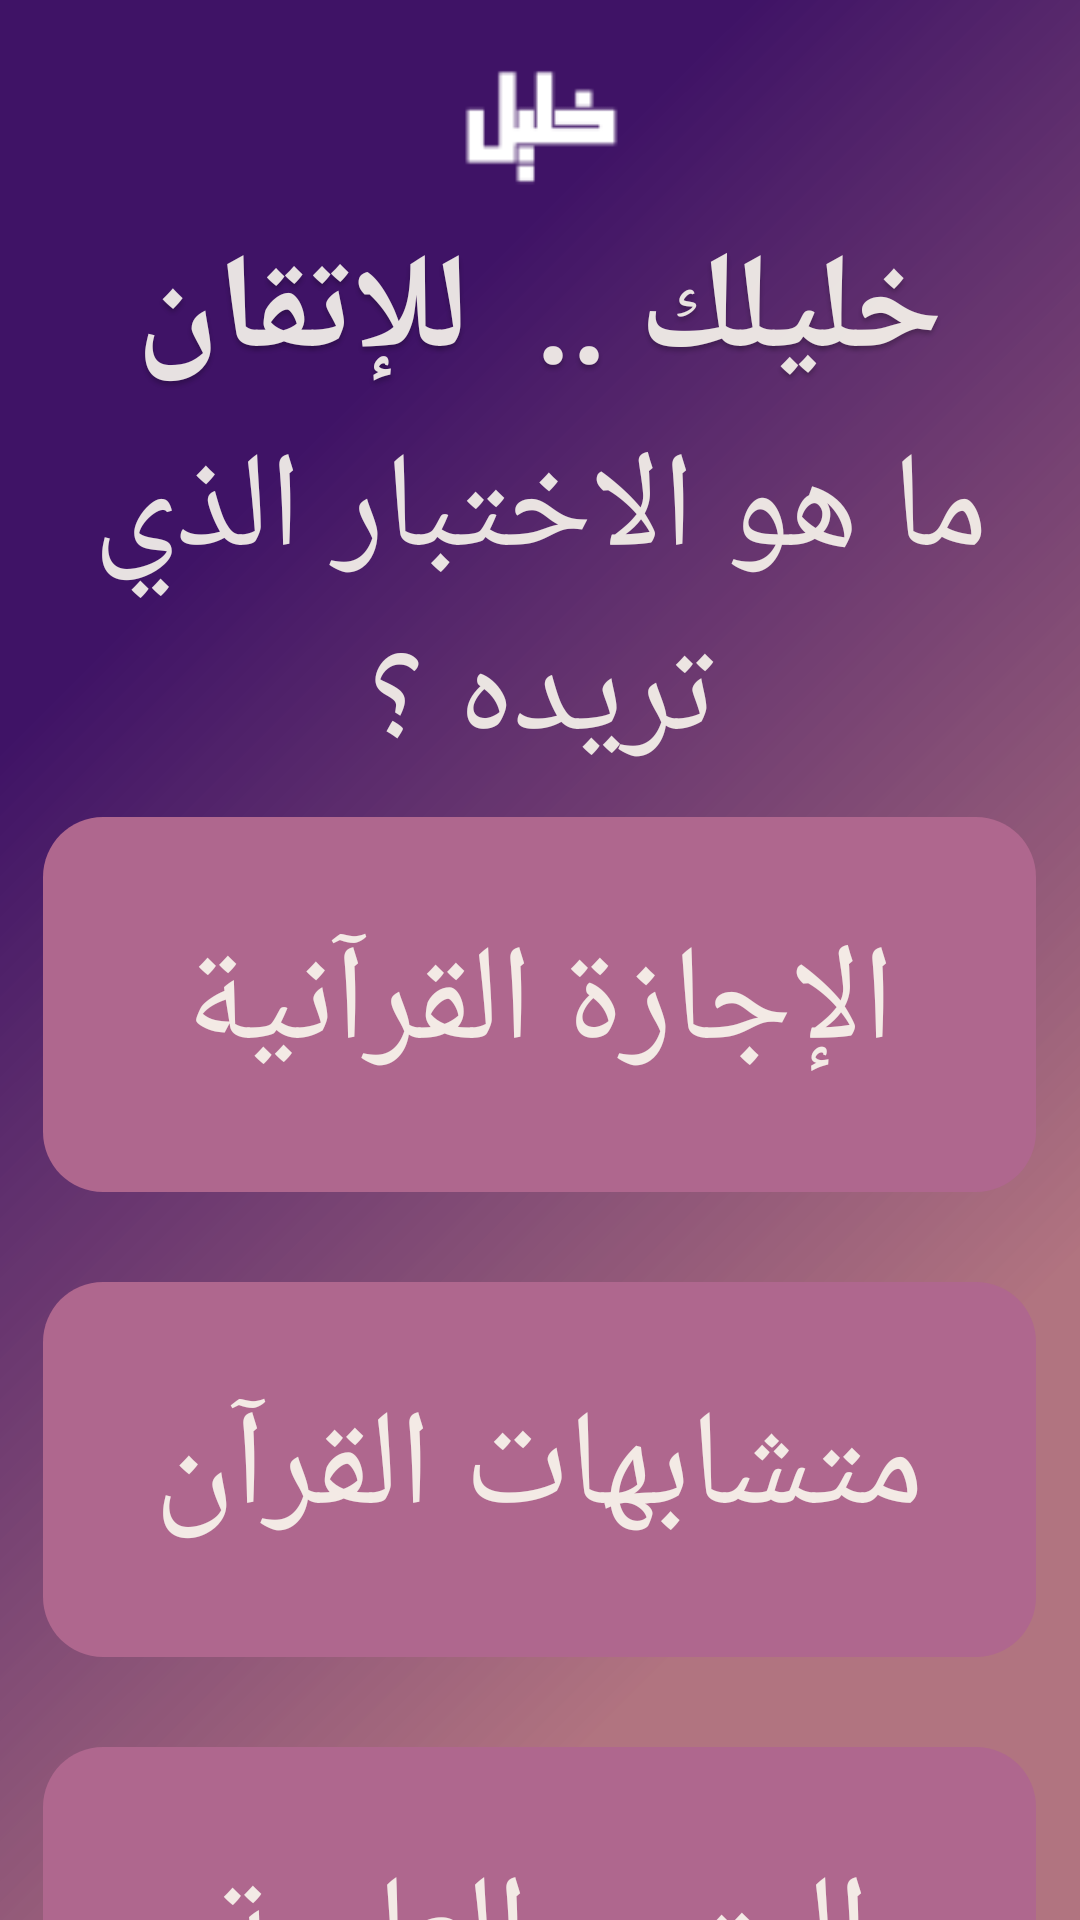

The Android layout XML behind this screen, and the referenced resources:
<!-- AndroidManifest.xml: application theme Theme.Khalil -->
<!-- res/layout/activity_display_services.xml -->
<?xml version="1.0" encoding="utf-8"?>
<LinearLayout xmlns:android="http://schemas.android.com/apk/res/android"
    xmlns:app="http://schemas.android.com/apk/res-auto"
    xmlns:tools="http://schemas.android.com/tools"
    android:layout_width="match_parent"
    android:layout_height="match_parent"
    tools:context=".DisplayServices"
    android:clipToOutline="true"
    android:background="@drawable/backsimailarty"
    android:orientation="vertical"
    >
    <ImageView
        android:src="@drawable/head2"
        android:layout_width="56dp"
        android:layout_height="43.47dp"
        android:viewportWidth="56"
        android:viewportHeight="43.47"
        android:layout_gravity="center_horizontal"
        android:layout_marginTop="20dp"
        />
    <TextView
        android:id="@+id/some_id"
        android:layout_width="wrap_content"
        android:layout_height="wrap_content"
        android:layout_gravity="center_horizontal"
        android:fontFamily="@font/reemkufi"
        android:text="خليلك ..  للإتقان"
        android:layout_marginTop="10dp"
        android:textColor="#FBF9EF"
        android:shadowColor="#40000000"
        android:shadowDx="0"
        android:shadowDy="4"
        android:shadowRadius="4"
        android:textSize="45sp"
        android:textStyle="bold"
        android:gravity="right|top"
        android:alpha="0.9"
        />
    <TextView
        android:layout_width="wrap_content"
        android:layout_height="wrap_content"
        android:textColor="#FBF9EF"
        android:shadowColor="#40000000"
        android:gravity="center_horizontal|top"
        android:alpha="0.9"
        android:layout_gravity="center_horizontal"
        android:fontFamily="@font/jomhuria"
        android:text="ما هو الاختبار الذي تريده ؟"
        android:textSize="45sp"
        android:layout_marginTop="5dp"
        />

    <LinearLayout
        android:id="@+id/content_7"
        android:layout_width="331dp"
        android:layout_height="125dp"
        android:layout_marginTop="10dp"
        android:layout_gravity="center_horizontal"
        android:background="@drawable/content1"
        android:orientation="vertical"
        android:onClick="Start1"
        android:gravity="center"
        >
        <TextView
            android:layout_width="wrap_content"
            android:layout_height="wrap_content"
            android:textColor="#FBF9EF"
            android:shadowColor="#40000000"
            android:gravity="center_horizontal|top"
            android:alpha="0.9"
            android:layout_gravity="center_horizontal"
            android:fontFamily="@font/jomhuria"
            android:text="الإجازة القرآنية"
            android:textSize="45sp"
            />
    </LinearLayout>
    <LinearLayout
        android:id="@+id/content_8"
        android:layout_width="331dp"
        android:layout_height="125dp"
        android:layout_marginTop="30dp"
        android:layout_gravity="center_horizontal"
        android:background="@drawable/content1"
        android:orientation="vertical"
        android:onClick="Start2"
        android:gravity="center"
        >
        <TextView
            android:layout_width="wrap_content"
            android:layout_height="wrap_content"
            android:textColor="#FBF9EF"
            android:shadowColor="#40000000"
            android:gravity="center_horizontal|top"
            android:alpha="0.9"
            android:layout_gravity="center_horizontal"
            android:fontFamily="@font/jomhuria"
            android:text="متشابهات القرآن"
            android:textSize="45sp"
            />
    </LinearLayout>
    <LinearLayout
        android:id="@+id/content_9"
        android:layout_width="331dp"
        android:layout_height="125dp"
        android:layout_marginTop="30dp"
        android:layout_gravity="center_horizontal"
        android:background="@drawable/content1"
        android:orientation="vertical"
        android:gravity="center"
        >
        <TextView
            android:layout_width="wrap_content"
            android:layout_height="wrap_content"
            android:textColor="#FBF9EF"
            android:shadowColor="#40000000"
            android:gravity="center_horizontal|top"
            android:alpha="0.9"
            android:layout_gravity="center_horizontal"
            android:fontFamily="@font/jomhuria"
            android:text="المتون العلمية"
            android:textSize="45sp"
            />
    </LinearLayout>
</LinearLayout>
<!-- resources referenced by this layout -->
<resources>
  <!-- drawable backsimailarty (drawable) -->
  <vector
      xmlns:android="http://schemas.android.com/apk/res/android"
      xmlns:aapt="http://schemas.android.com/aapt"
      android:width="390dp"
      android:height="844dp"
      android:viewportWidth="390"
      android:viewportHeight="844"
      >
      <group>
          <clip-path
              android:pathData="M0 0H390V844H0V0Z"
              />
          <group
              android:translateX="0.432"
              android:translateY="0.102"
              android:pivotX="195"
              android:pivotY="422"
              android:scaleX="2.501"
              android:scaleY="1.643"
              android:rotation="39.472"
              >
              <path
                  android:pathData="M0 0V844H390V0"
                  >
                  <aapt:attr name="android:fillColor">
                      <gradient
                          android:type="linear"
                          android:startX="97.5"
                          android:startY="422"
                          android:endX="292.5"
                          android:endY="422"
                          >
                          <item
                              android:color="#3F1366"
                              android:offset="0.068"
                              />
                          <item
                              android:color="#B08E3847"
                              android:offset="0.978"
                              />
                      </gradient>
                  </aapt:attr>
              </path>
          </group>
      </group>
  </vector>
  <!-- drawable content1 (drawable) -->
  <vector
      xmlns:android="http://schemas.android.com/apk/res/android"
      xmlns:aapt="http://schemas.android.com/aapt"
      android:width="331dp"
      android:height="125dp"
      android:viewportWidth="331"
      android:viewportHeight="125"
      >
      <group>
          <clip-path
              android:pathData="M20 0H311C322.046 0 331 8.95431 331 20V105C331 116.046 322.046 125 311 125H20C8.95431 125 0 116.046 0 105V20C0 8.95431 8.95431 0 20 0Z"
              />
          <path
              android:pathData="M0 0V125H331V0"
              android:fillColor="#AF678E"
              />
      </group>
  </vector>
  <!-- drawable head2: png bitmap (drawable, 569 bytes) -->
  <style name="Theme.Khalil" parent="Base.Theme.Khalil" />
  <style name="Base.Theme.Khalil" parent="Theme.Material3.DayNight.NoActionBar">
          
          
  
      </style>
</resources>
